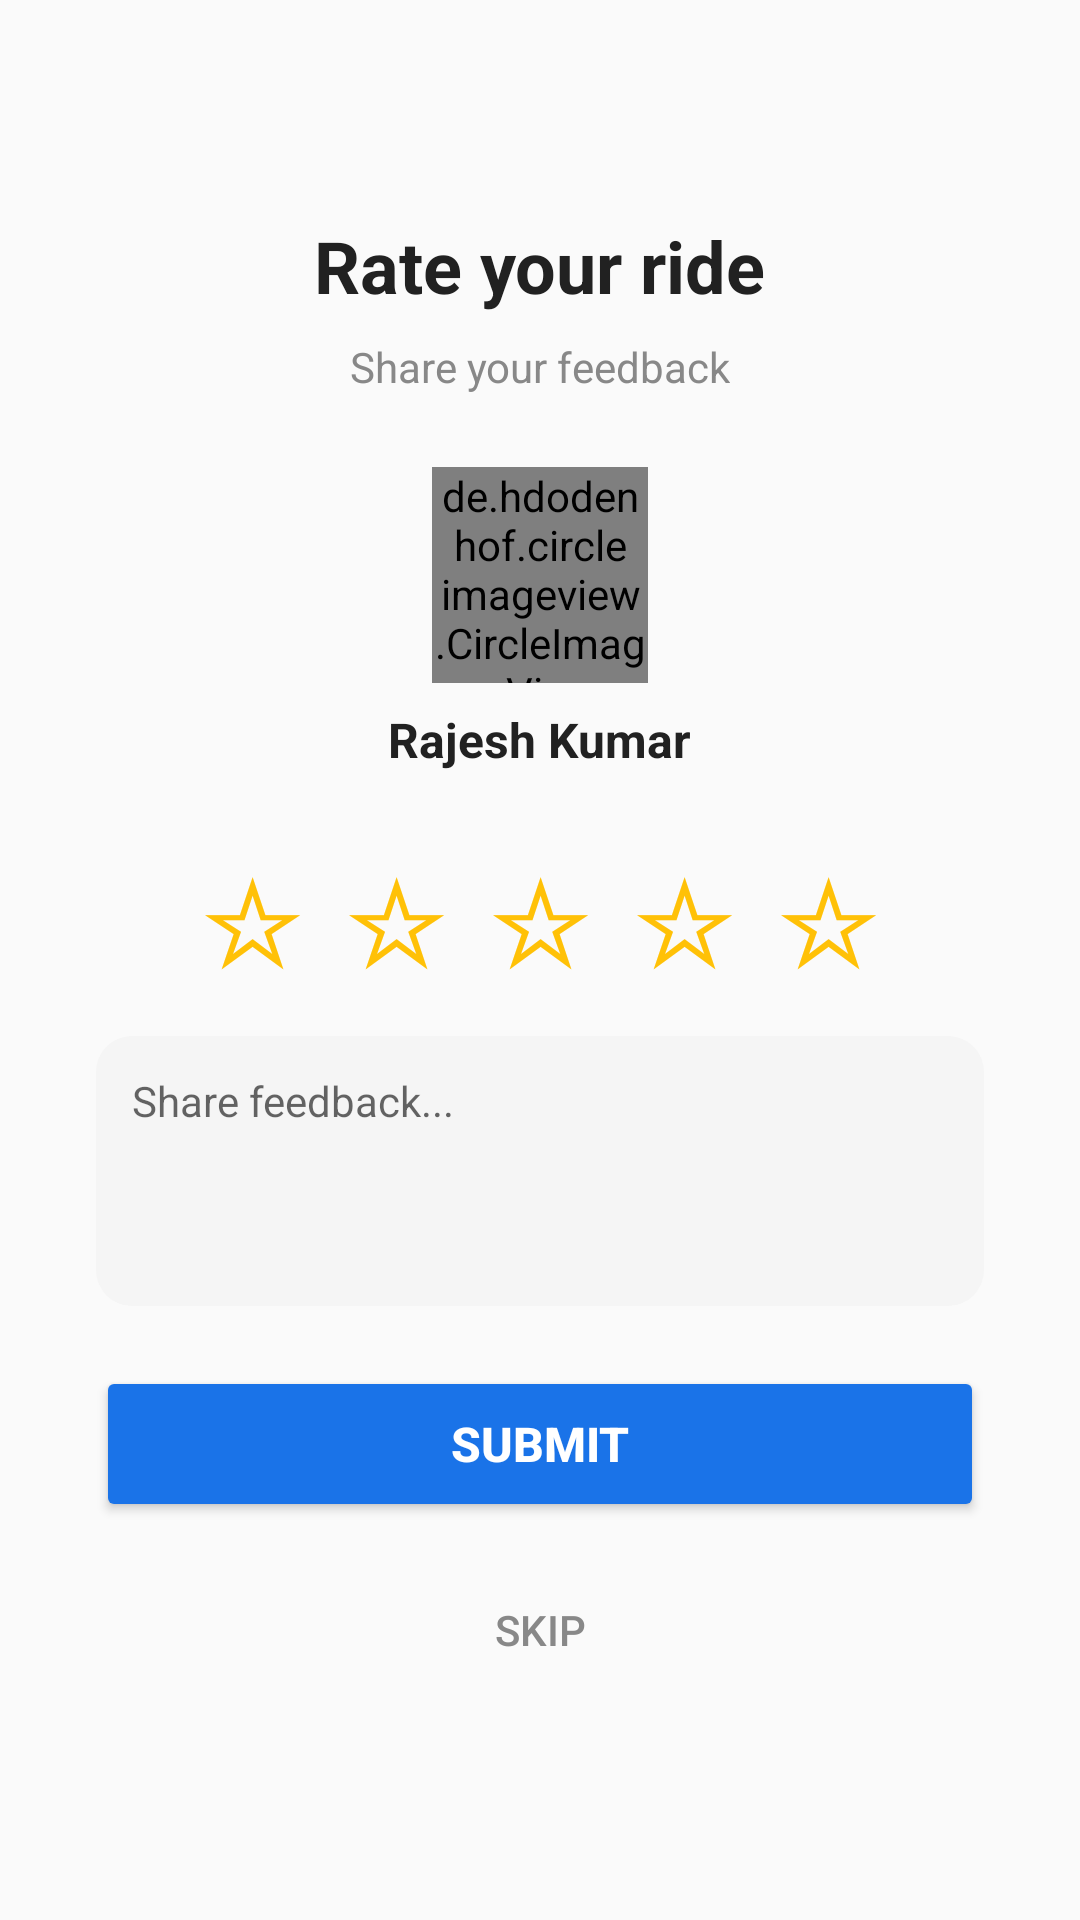

Write the Android layout XML for this screen, with the resource values it uses.
<!-- AndroidManifest.xml: application theme Theme.CabBooking -->
<!-- res/layout/activity_rating.xml -->
<?xml version="1.0" encoding="utf-8"?>
<LinearLayout xmlns:android="http://schemas.android.com/apk/res/android"
    android:layout_width="match_parent" android:layout_height="match_parent"
    android:gravity="center" android:orientation="vertical" android:padding="32dp">

    <TextView android:layout_width="wrap_content" android:layout_height="wrap_content"
        android:text="Rate your ride" android:textColor="@color/textPrimary"
        android:textSize="24sp" android:textStyle="bold" />

    <TextView android:layout_width="wrap_content" android:layout_height="wrap_content"
        android:layout_marginTop="8dp" android:text="@string/share_feedback"
        android:textColor="@color/grayText" android:textSize="14sp" />

    <de.hdodenhof.circleimageview.CircleImageView android:id="@+id/driverPhoto"
        android:layout_width="72dp" android:layout_height="72dp" android:layout_marginTop="24dp"
        android:src="@drawable/ic_person" />

    <TextView android:id="@+id/driverName" android:layout_width="wrap_content"
        android:layout_height="wrap_content" android:layout_marginTop="8dp"
        android:text="Rajesh Kumar" android:textColor="@color/textPrimary"
        android:textSize="16sp" android:textStyle="bold" />

    <LinearLayout android:id="@+id/starContainer" android:layout_width="wrap_content"
        android:layout_height="wrap_content" android:layout_marginTop="20dp"
        android:orientation="horizontal">
        <TextView android:id="@+id/star1" android:layout_width="48dp" android:layout_height="48dp"
            android:gravity="center" android:text="☆" android:textColor="@color/star"
            android:textSize="40sp" />
        <TextView android:id="@+id/star2" android:layout_width="48dp" android:layout_height="48dp"
            android:gravity="center" android:text="☆" android:textColor="@color/star"
            android:textSize="40sp" />
        <TextView android:id="@+id/star3" android:layout_width="48dp" android:layout_height="48dp"
            android:gravity="center" android:text="☆" android:textColor="@color/star"
            android:textSize="40sp" />
        <TextView android:id="@+id/star4" android:layout_width="48dp" android:layout_height="48dp"
            android:gravity="center" android:text="☆" android:textColor="@color/star"
            android:textSize="40sp" />
        <TextView android:id="@+id/star5" android:layout_width="48dp" android:layout_height="48dp"
            android:gravity="center" android:text="☆" android:textColor="@color/star"
            android:textSize="40sp" />
    </LinearLayout>

    <EditText android:id="@+id/feedbackInput" android:layout_width="match_parent"
        android:layout_height="90dp" android:layout_marginTop="20dp"
        android:background="@drawable/bg_input" android:gravity="start|top"
        android:hint="Share feedback..." android:padding="12dp" android:textSize="14sp" />

    <Button android:id="@+id/submitBtn" android:layout_width="match_parent"
        android:layout_height="52dp" android:layout_marginTop="20dp"
        android:backgroundTint="@color/primary" android:text="@string/submit"
        android:textColor="@color/white" android:textSize="16sp" android:textStyle="bold" />

    <Button android:id="@+id/skipBtn" android:layout_width="wrap_content"
        android:layout_height="wrap_content" android:layout_marginTop="12dp"
        android:background="@null" android:stateListAnimator="@null"
        android:text="@string/skip" android:textColor="@color/grayText" />
</LinearLayout>
<!-- resources referenced by this layout -->
<resources>
  <color name="grayText">#888888</color>
  <color name="primary">#1A73E8</color>
  <color name="star">#FFC107</color>
  <color name="textPrimary">#212121</color>
  <color name="white">#FFFFFF</color>
  <!-- drawable bg_input (drawable) -->
  <?xml version="1.0" encoding="utf-8"?>
  <shape xmlns:android="http://schemas.android.com/apk/res/android">
      <solid android:color="@color/grayLight"/>
      <corners android:radius="12dp"/>
  </shape>
  <!-- drawable ic_person (drawable) -->
  <?xml version="1.0" encoding="utf-8"?>
  <vector xmlns:android="http://schemas.android.com/apk/res/android"
      android:width="48dp" android:height="48dp" android:viewportWidth="48" android:viewportHeight="48">
      <path android:fillColor="#D0D0D0" android:pathData="M24,24m-20,0a20,20 0,1 1,40 0a20,20 0,1 1,-40 0"/>
      <path android:fillColor="#888888" android:pathData="M24,14A6,6 0,1 0,24 26A6,6 0,1 0,24 14Z"/>
      <path android:fillColor="#888888" android:pathData="M12,38C12,31.6 17.4,28 24,28C30.6,28 36,31.6 36,38"/>
  </vector>
  <string name="share_feedback">Share your feedback</string>
  <string name="skip">Skip</string>
  <string name="submit">Submit</string>
  <style name="Theme.CabBooking" parent="Theme.AppCompat.DayNight.NoActionBar">
          <item name="colorPrimary">@color/primary</item>
          <item name="colorPrimaryDark">@color/primaryDark</item>
          <item name="colorAccent">@color/accent</item>
          <item name="android:statusBarColor">@color/primary</item>
          <item name="android:navigationBarColor">@color/black</item>
      </style>
  <color name="grayLight">#F5F5F5</color>
  <color name="primaryDark">#1557B0</color>
  <color name="accent">#FF6D00</color>
  <color name="black">#000000</color>
</resources>
